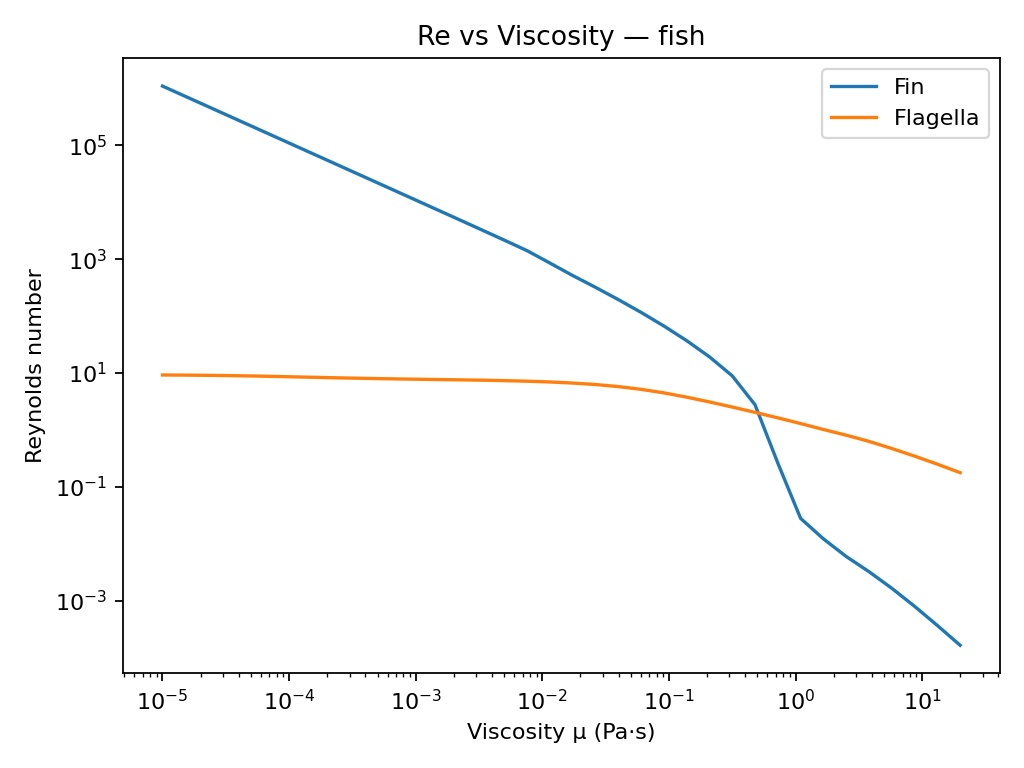

The table this chart was drawn from, first rows:
scenario, rho, mu, propulsion, speed, Re
fish, 1000, 1e-05, Fin, 0.1245, 1245313
fish, 1000, 1e-05, Flagella, 9.382936149434883e-07, 9.383
fish, 1000, 1.5135612484362071e-05, Fin, 0.1245, 822755
fish, 1000, 1.5135612484362071e-05, Flagella, 1.420105861720572e-06, 9.383
fish, 1000, 2.290867652767775e-05, Fin, 0.1245, 543574
fish, 1000, 2.290867652767775e-05, Flagella, 2.1492820678349616e-06, 9.382
fish, 1000, 3.467368504525317e-05, Fin, 0.1245, 359121
fish, 1000, 3.467368504525317e-05, Flagella, 3.2527605234105938e-06, 9.381
fish, 1000, 5.248074602497723e-05, Fin, 0.1245, 237255
fish, 1000, 5.248074602497723e-05, Flagella, 4.92254335310275e-06, 9.38
fish, 1000, 7.943282347242822e-05, Fin, 0.1245, 156739
fish, 1000, 7.943282347242822e-05, Flagella, 7.448947357704937e-06, 9.378
fish, 1000, 0.0001202, Fin, 0.1245, 103544
fish, 1000, 0.0001202, Flagella, 1.1270720730326639e-05, 9.375
fish, 1000, 0.000182, Fin, 0.1245, 68399
fish, 1000, 0.000182, Flagella, 1.7050416819795514e-05, 9.37
fish, 1000, 0.0002754, Fin, 0.1244, 45180
fish, 1000, 0.0002754, Flagella, 2.578737928541052e-05, 9.363
fish, 1000, 0.0004169, Fin, 0.1244, 29840
fish, 1000, 0.0004169, Flagella, 3.898625182434076e-05, 9.352
fish, 1000, 0.000631, Fin, 0.1243, 19705
fish, 1000, 0.000631, Flagella, 5.890634977929938e-05, 9.336
fish, 1000, 0.000955, Fin, 0.1242, 13008
fish, 1000, 0.000955, Flagella, 8.892626159832834e-05, 9.312
fish, 1000, 0.001445, Fin, 0.1241, 8584
fish, 1000, 0.001445, Flagella, 0.0001341, 9.275
fish, 1000, 0.002188, Fin, 0.1239, 5661
fish, 1000, 0.002188, Flagella, 0.0002017, 9.22
fish, 1000, 0.003311, Fin, 0.1235, 3729
fish, 1000, 0.003311, Flagella, 0.0003026, 9.138
fish, 1000, 0.005012, Fin, 0.1228, 2450
fish, 1000, 0.005012, Flagella, 0.0004519, 9.017
fish, 1000, 0.007586, Fin, 0.1212, 1597
fish, 1000, 0.007586, Flagella, 0.0006705, 8.839
fish, 1000, 0.01148, Fin, 0.1059, 922.5
fish, 1000, 0.01148, Flagella, 0.0009854, 8.583
fish, 1000, 0.01738, Fin, 0.1006, 578.8
fish, 1000, 0.01738, Flagella, 0.001429, 8.221
fish, 1000, 0.0263, Fin, 0.0941, 357.8
fish, 1000, 0.0263, Flagella, 0.002032, 7.727
fish, 1000, 0.03981, Fin, 0.08636, 216.9
fish, 1000, 0.03981, Flagella, 0.00282, 7.085
fish, 1000, 0.06026, Fin, 0.07726, 128.2
fish, 1000, 0.06026, Flagella, 0.003798, 6.303
fish, 1000, 0.0912, Fin, 0.06683, 73.28
fish, 1000, 0.0912, Flagella, 0.004951, 5.429
fish, 1000, 0.138, Fin, 0.05518, 39.97
fish, 1000, 0.138, Flagella, 0.00627, 4.542
fish, 1000, 0.2089, Fin, 0.04246, 20.32
fish, 1000, 0.2089, Flagella, 0.007782, 3.725
fish, 1000, 0.3162, Fin, 0.02848, 9.007
fish, 1000, 0.3162, Flagella, 0.009551, 3.02
fish, 1000, 0.4786, Fin, 0.01006, 2.101
fish, 1000, 0.4786, Flagella, 0.01163, 2.43
fish, 1000, 0.7244, Fin, 0.0004686, 0.06469
fish, 1000, 0.7244, Flagella, 0.01406, 1.941
fish, 1000, 1.096, Fin, 0.0003097, 0.02824
fish, 1000, 1.096, Flagella, 0.01684, 1.536
fish, 1000, 1.66, Fin, 0.0002046, 0.01233
fish, 1000, 1.66, Flagella, 0.01997, 1.203
... 300 more rows
